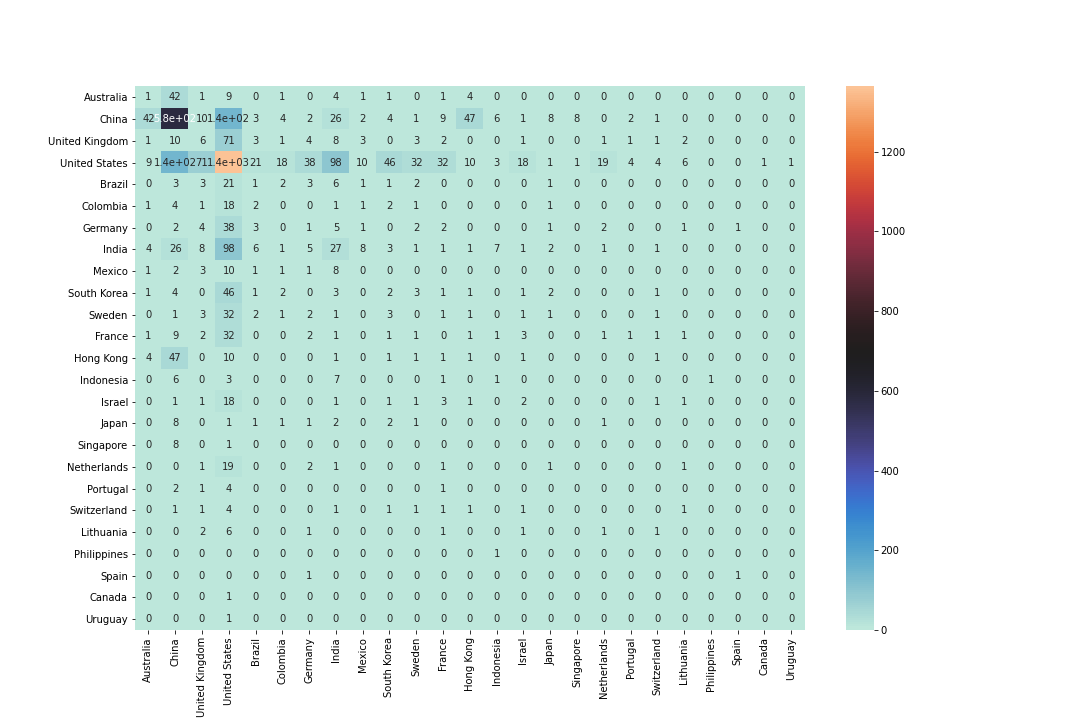

Source data for this figure (header and first rows):
, Australia, China, United Kingdom, United States, Brazil, Colombia, Germany, India, Mexico, South Korea, Sweden, France, Hong Kong, Indonesia, Israel, Japan, Singapore, Netherlands, Portugal, Switzerland, Lithuania, Philippines, Spain
Australia, 1.0, 42.0, 1.0, 9.0, 0.0, 1.0, 0.0, 4.0, 1.0, 1.0, 0.0, 1.0, 4.0, 0.0, 0.0, 0.0, 0.0, 0.0, 0.0, 0.0, 0.0, 0.0, 0.0
China, 42.0, 582.0, 10.0, 145.0, 3.0, 4.0, 2.0, 26.0, 2.0, 4.0, 1.0, 9.0, 47.0, 6.0, 1.0, 8.0, 8.0, 0.0, 2.0, 1.0, 0.0, 0.0, 0.0
United Kingdom, 1.0, 10.0, 6.0, 71.0, 3.0, 1.0, 4.0, 8.0, 3.0, 0.0, 3.0, 2.0, 0.0, 0.0, 1.0, 0.0, 0.0, 1.0, 1.0, 1.0, 2.0, 0.0, 0.0
United States, 9.0, 145.0, 71.0, 1364, 21.0, 18.0, 38.0, 98.0, 10.0, 46.0, 32.0, 32.0, 10.0, 3.0, 18.0, 1.0, 1.0, 19.0, 4.0, 4.0, 6.0, 0.0, 0.0
Brazil, 0.0, 3.0, 3.0, 21.0, 1.0, 2.0, 3.0, 6.0, 1.0, 1.0, 2.0, 0.0, 0.0, 0.0, 0.0, 1.0, 0.0, 0.0, 0.0, 0.0, 0.0, 0.0, 0.0
Colombia, 1.0, 4.0, 1.0, 18.0, 2.0, 0.0, 0.0, 1.0, 1.0, 2.0, 1.0, 0.0, 0.0, 0.0, 0.0, 1.0, 0.0, 0.0, 0.0, 0.0, 0.0, 0.0, 0.0
Germany, 0.0, 2.0, 4.0, 38.0, 3.0, 0.0, 1.0, 5.0, 1.0, 0.0, 2.0, 2.0, 0.0, 0.0, 0.0, 1.0, 0.0, 2.0, 0.0, 0.0, 1.0, 0.0, 1.0
India, 4.0, 26.0, 8.0, 98.0, 6.0, 1.0, 5.0, 27.0, 8.0, 3.0, 1.0, 1.0, 1.0, 7.0, 1.0, 2.0, 0.0, 1.0, 0.0, 1.0, 0.0, 0.0, 0.0
Mexico, 1.0, 2.0, 3.0, 10.0, 1.0, 1.0, 1.0, 8.0, 0.0, 0.0, 0.0, 0.0, 0.0, 0.0, 0.0, 0.0, 0.0, 0.0, 0.0, 0.0, 0.0, 0.0, 0.0
South Korea, 1.0, 4.0, 0.0, 46.0, 1.0, 2.0, 0.0, 3.0, 0.0, 2.0, 3.0, 1.0, 1.0, 0.0, 1.0, 2.0, 0.0, 0.0, 0.0, 1.0, 0.0, 0.0, 0.0
Sweden, 0.0, 1.0, 3.0, 32.0, 2.0, 1.0, 2.0, 1.0, 0.0, 3.0, 0.0, 1.0, 1.0, 0.0, 1.0, 1.0, 0.0, 0.0, 0.0, 1.0, 0.0, 0.0, 0.0
France, 1.0, 9.0, 2.0, 32.0, 0.0, 0.0, 2.0, 1.0, 0.0, 1.0, 1.0, 0.0, 1.0, 1.0, 3.0, 0.0, 0.0, 1.0, 1.0, 1.0, 1.0, 0.0, 0.0
Hong Kong, 4.0, 47.0, 0.0, 10.0, 0.0, 0.0, 0.0, 1.0, 0.0, 1.0, 1.0, 1.0, 1.0, 0.0, 1.0, 0.0, 0.0, 0.0, 0.0, 1.0, 0.0, 0.0, 0.0
Indonesia, 0.0, 6.0, 0.0, 3.0, 0.0, 0.0, 0.0, 7.0, 0.0, 0.0, 0.0, 1.0, 0.0, 1.0, 0.0, 0.0, 0.0, 0.0, 0.0, 0.0, 0.0, 1.0, 0.0
Israel, 0.0, 1.0, 1.0, 18.0, 0.0, 0.0, 0.0, 1.0, 0.0, 1.0, 1.0, 3.0, 1.0, 0.0, 2.0, 0.0, 0.0, 0.0, 0.0, 1.0, 1.0, 0.0, 0.0
Japan, 0.0, 8.0, 0.0, 1.0, 1.0, 1.0, 1.0, 2.0, 0.0, 2.0, 1.0, 0.0, 0.0, 0.0, 0.0, 0.0, 0.0, 1.0, 0.0, 0.0, 0.0, 0.0, 0.0
Singapore, 0.0, 8.0, 0.0, 1.0, 0.0, 0.0, 0.0, 0.0, 0.0, 0.0, 0.0, 0.0, 0.0, 0.0, 0.0, 0.0, 0.0, 0.0, 0.0, 0.0, 0.0, 0.0, 0.0
Netherlands, 0.0, 0.0, 1.0, 19.0, 0.0, 0.0, 2.0, 1.0, 0.0, 0.0, 0.0, 1.0, 0.0, 0.0, 0.0, 1.0, 0.0, 0.0, 0.0, 0.0, 1.0, 0.0, 0.0
Portugal, 0.0, 2.0, 1.0, 4.0, 0.0, 0.0, 0.0, 0.0, 0.0, 0.0, 0.0, 1.0, 0.0, 0.0, 0.0, 0.0, 0.0, 0.0, 0.0, 0.0, 0.0, 0.0, 0.0
Switzerland, 0.0, 1.0, 1.0, 4.0, 0.0, 0.0, 0.0, 1.0, 0.0, 1.0, 1.0, 1.0, 1.0, 0.0, 1.0, 0.0, 0.0, 0.0, 0.0, 0.0, 1.0, 0.0, 0.0
Lithuania, 0.0, 0.0, 2.0, 6.0, 0.0, 0.0, 1.0, 0.0, 0.0, 0.0, 0.0, 1.0, 0.0, 0.0, 1.0, 0.0, 0.0, 1.0, 0.0, 1.0, 0.0, 0.0, 0.0
Philippines, 0.0, 0.0, 0.0, 0.0, 0.0, 0.0, 0.0, 0.0, 0.0, 0.0, 0.0, 0.0, 0.0, 1.0, 0.0, 0.0, 0.0, 0.0, 0.0, 0.0, 0.0, 0.0, 0.0
Spain, 0.0, 0.0, 0.0, 0.0, 0.0, 0.0, 1.0, 0.0, 0.0, 0.0, 0.0, 0.0, 0.0, 0.0, 0.0, 0.0, 0.0, 0.0, 0.0, 0.0, 0.0, 0.0, 1.0
Canada, 0.0, 0.0, 0.0, 1.0, 0.0, 0.0, 0.0, 0.0, 0.0, 0.0, 0.0, 0.0, 0.0, 0.0, 0.0, 0.0, 0.0, 0.0, 0.0, 0.0, 0.0, 0.0, 0.0
Uruguay, 0.0, 0.0, 0.0, 1.0, 0.0, 0.0, 0.0, 0.0, 0.0, 0.0, 0.0, 0.0, 0.0, 0.0, 0.0, 0.0, 0.0, 0.0, 0.0, 0.0, 0.0, 0.0, 0.0
